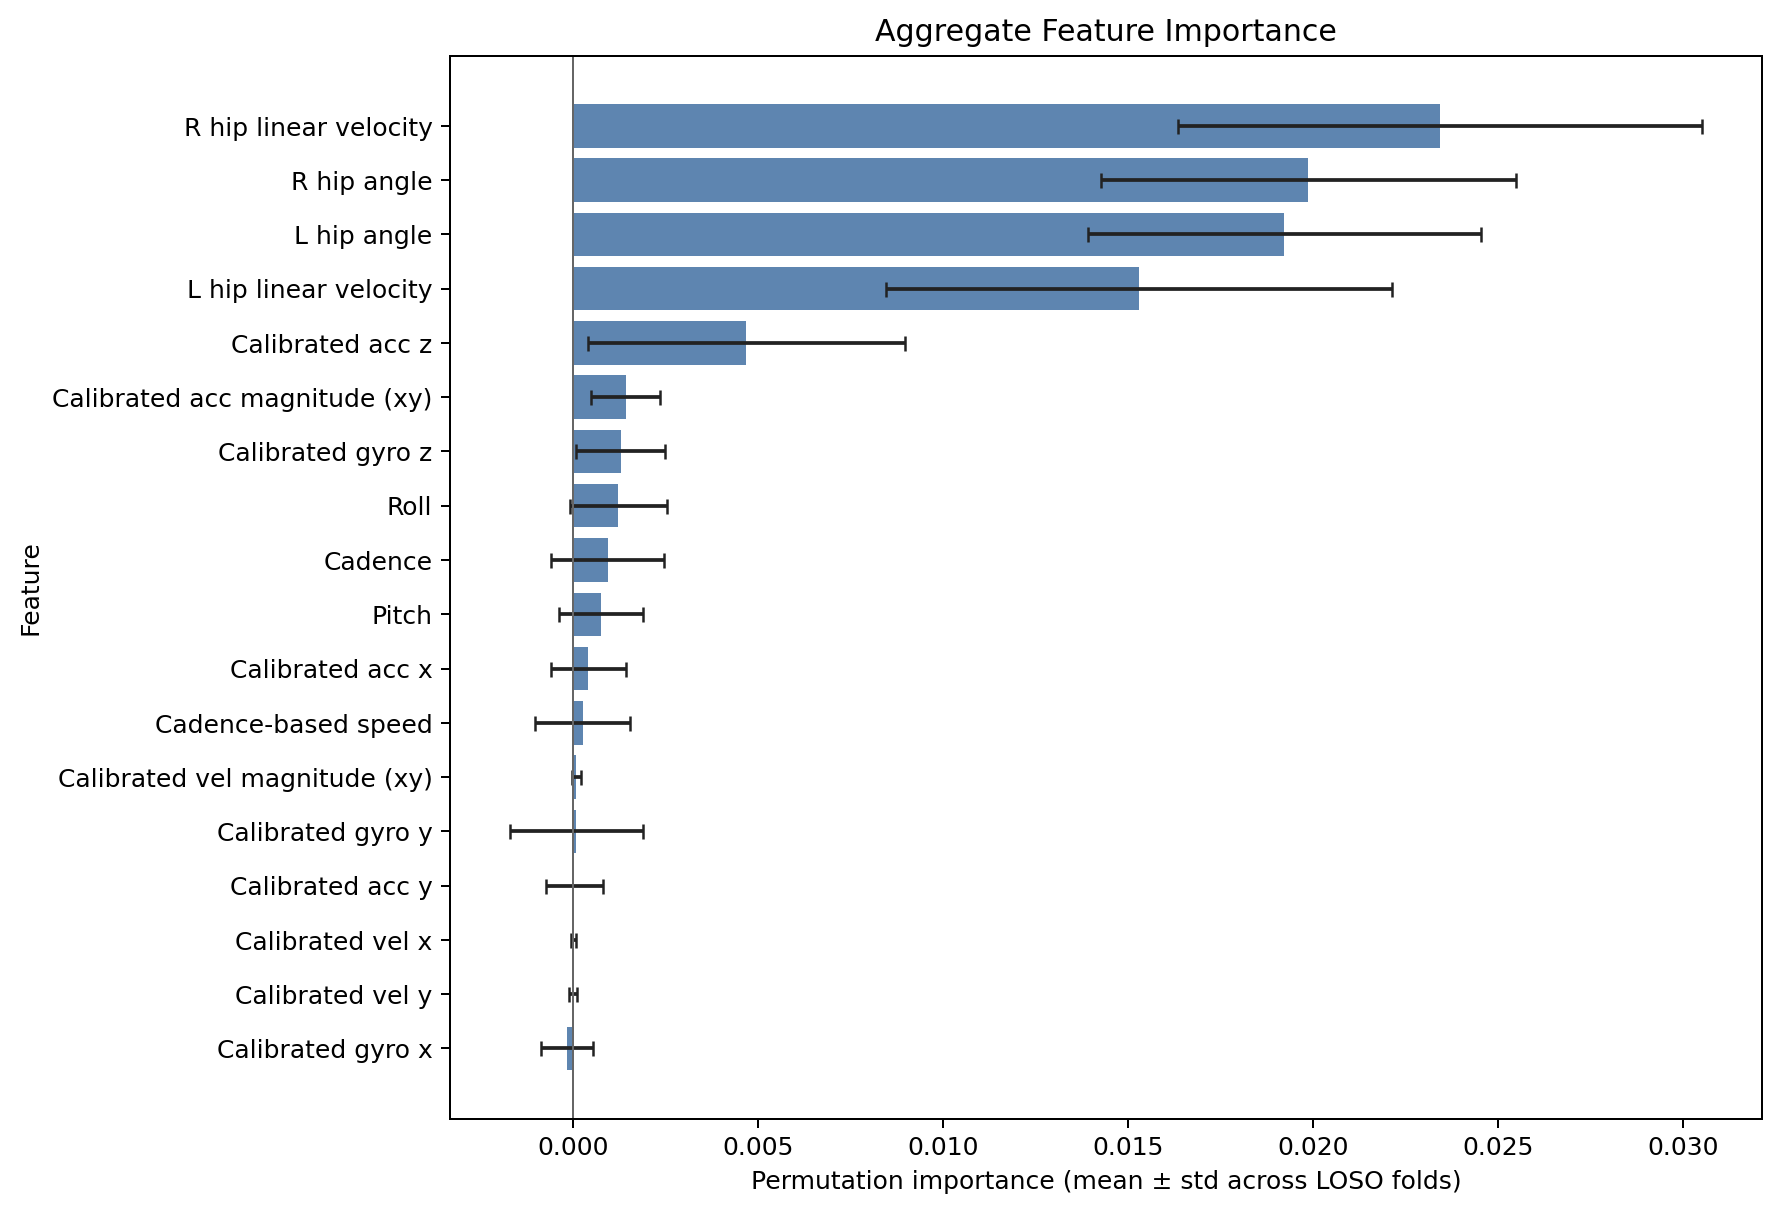

Data behind this chart, as committed beside it:
feature, mean_importance, std_importance, median_importance, min_importance, max_importance, abs_mean_importance
Robot_R_Hip_angle_Linvel, 0.02342, 0.007084, 0.02241, 0.01552, 0.03627, 0.02342
Robot_R_Hip_angle, 0.01987, 0.005609, 0.01969, 0.01196, 0.03013, 0.01987
Robot_L_Hip_angle, 0.01922, 0.005311, 0.01928, 0.009471, 0.02851, 0.01922
Robot_L_Hip_angle_Linvel, 0.01529, 0.006827, 0.01422, 0.008071, 0.03046, 0.01529
tilt_tvcf_imu_2d_og_acc_up, 0.004683, 0.004288, 0.004308, -0.000169, 0.01093, 0.004683
tilt_tvcf_summary_2d_og_acc_h_mag, 0.001416, 0.000944, 0.001182, 0.0002884, 0.003362, 0.001416
tilt_tvcf_imu_2d_og_gyro_up, 0.001291, 0.001203, 0.001596, -0.001069, 0.002862, 0.001291
tilt_tvcf_imu_2d_og_roll_cf, 0.001225, 0.001302, 0.001591, -0.00136, 0.002475, 0.001225
Robot_cadence_mean, 0.0009394, 0.00153, 0.001036, -0.001853, 0.003495, 0.0009394
tilt_tvcf_imu_2d_og_pitch_cf, 0.0007549, 0.001128, 0.0009132, -0.0008905, 0.002148, 0.0007549
tilt_tvcf_imu_2d_og_acc_hx, 0.0004107, 0.001015, 0.0002382, -0.0006391, 0.00256, 0.0004107
Robot_speed_anchor_geom, 0.0002569, 0.001287, 0.0004579, -0.001586, 0.001951, 0.0002569
tilt_tvcf_imu_2d_og_gyro_hx, -0.0001691, 0.0007089, 2.0342366535910574e-05, -0.001663, 0.0006708, 0.0001691
tilt_tvcf_summary_2d_og_vel_h_mag, 9.025097335180422e-05, 0.000132, 7.479571810669206e-05, -7.380734835837205e-05, 0.0003072, 9.025097335180422e-05
tilt_tvcf_imu_2d_og_gyro_hy, 8.94918765208021e-05, 0.001808, 0.0004935, -0.002571, 0.001966, 8.94918765208021e-05
tilt_tvcf_imu_2d_og_acc_hy, 3.4826302957825474e-05, 0.0007673, 0.0003089, -0.001212, 0.0007711, 3.4826302957825474e-05
tilt_tvcf_velocity_2d_og_vel_hx, 1.3539901118675833e-05, 6.271058734307198e-05, 1.5263687476041107e-05, -9.76479495290554e-05, 0.000109, 1.3539901118675833e-05
tilt_tvcf_velocity_2d_og_vel_hy, -5.080706870478453e-06, 0.0001112, -1.865062079512477e-05, -0.0001728, 0.0001763, 5.080706870478453e-06
